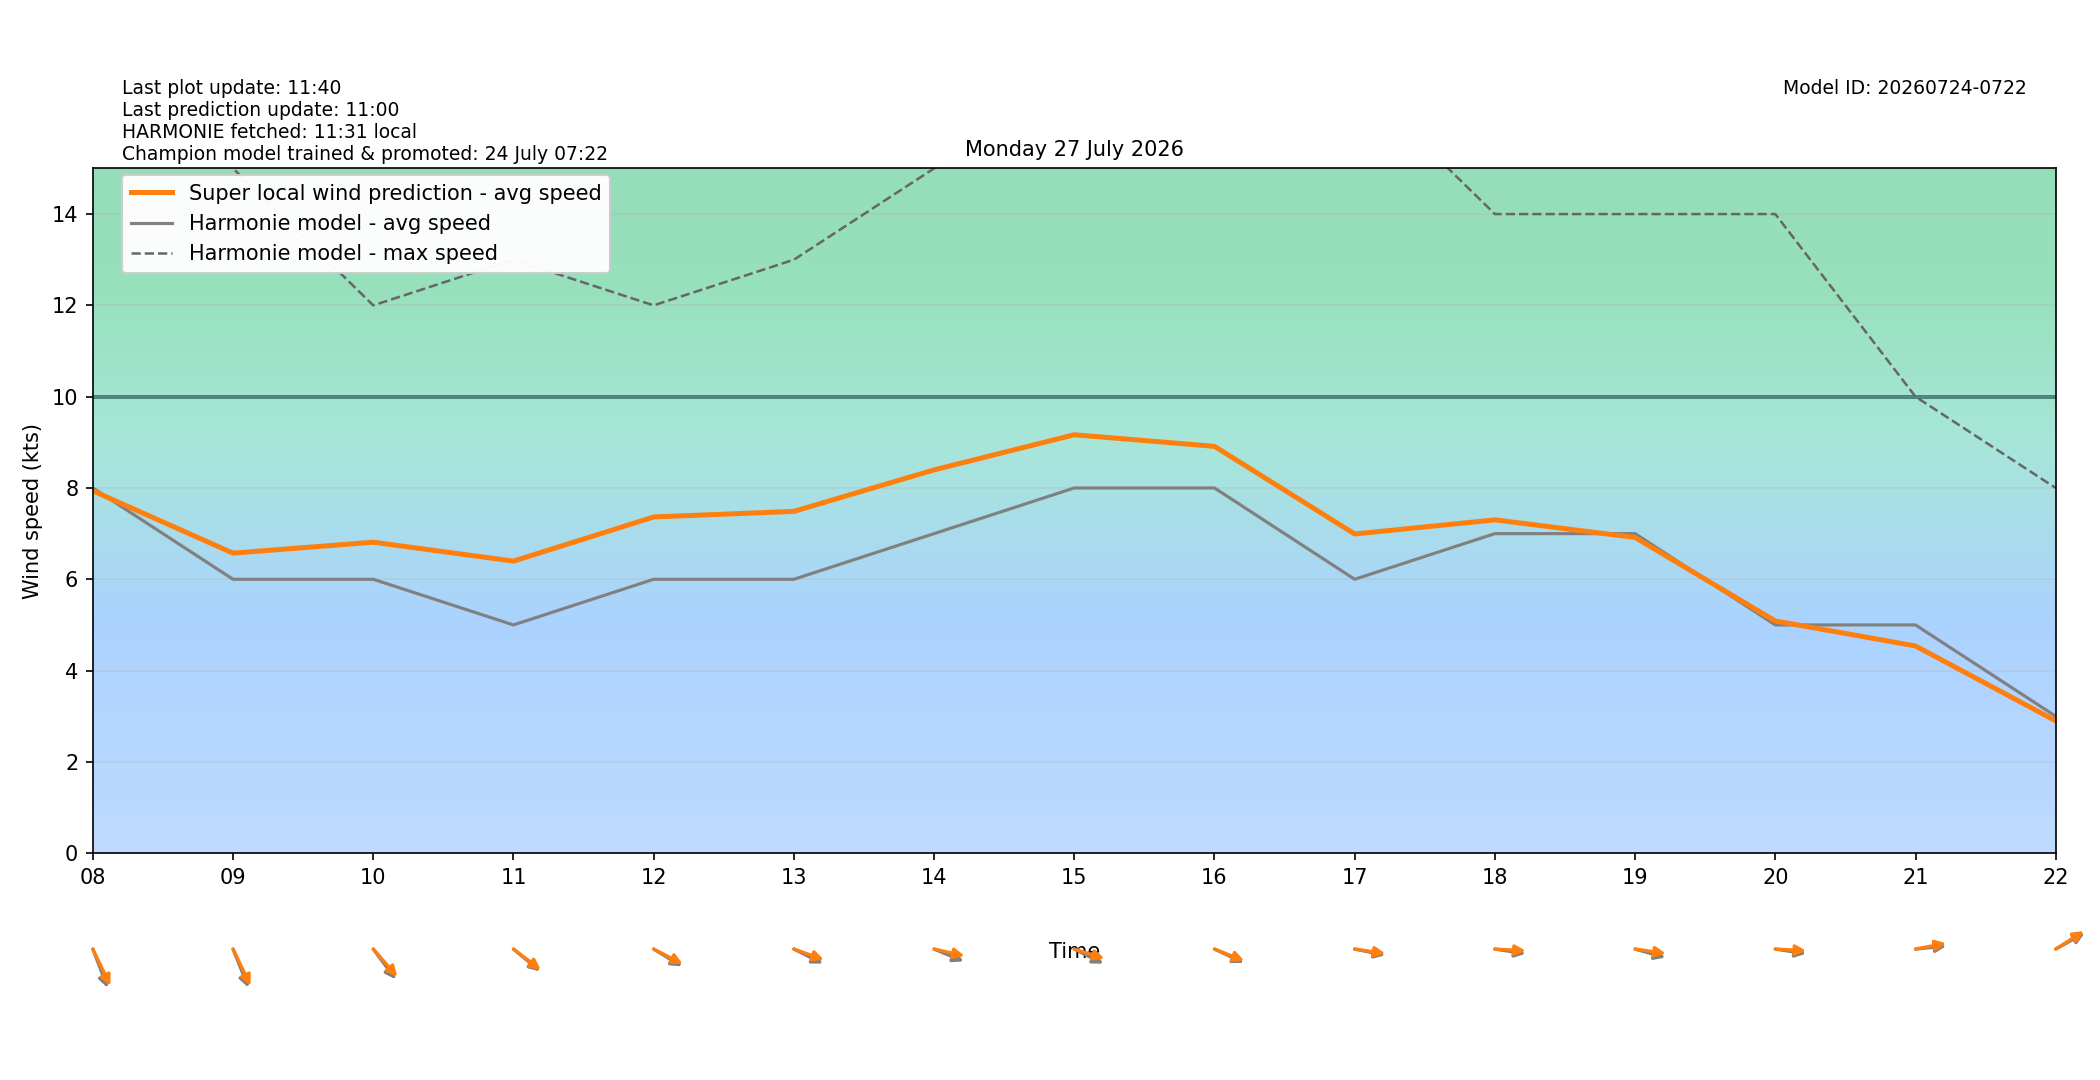

The data file committed next to this chart (first rows):
target_time_utc, target_time_local, hour_utc, hour_local, forecast_wind_speed, forecast_wind_min, forecast_wind_max, lstm_pred_wind_speed, delta_speed_lstm_minus_forecast, forecast_wind_dir_deg, lstm_pred_wind_dir_deg, delta_dir_lstm_minus_forecast
2026-07-26T22:00:00Z, 2026-07-27T00:00:00+0200, 22, 00, 13.0, 13.0, 23.0, 11.6, -1.402, 291.0, 288.5, -2.496
2026-07-26T23:00:00Z, 2026-07-27T01:00:00+0200, 23, 01, 13.0, 13.0, 24.0, 11.57, -1.432, 297.0, 292.6, -4.42
2026-07-27T00:00:00Z, 2026-07-27T02:00:00+0200, 00, 02, 13.0, 13.0, 23.0, 11.43, -1.569, 306.0, 301.3, -4.746
2026-07-27T01:00:00Z, 2026-07-27T03:00:00+0200, 01, 03, 12.0, 12.0, 23.0, 10.66, -1.338, 312.0, 307.3, -4.737
2026-07-27T02:00:00Z, 2026-07-27T04:00:00+0200, 02, 04, 9.0, 9.0, 22.0, 8.298, -0.7018, 311.0, 306.9, -4.135
2026-07-27T03:00:00Z, 2026-07-27T05:00:00+0200, 03, 05, 8.0, 8.0, 17.0, 7.147, -0.8529, 303.0, 299.4, -3.585
2026-07-27T04:00:00Z, 2026-07-27T06:00:00+0200, 04, 06, 8.0, 8.0, 15.0, 7.193, -0.8066, 297.0, 292.1, -4.949
2026-07-27T05:00:00Z, 2026-07-27T07:00:00+0200, 05, 07, 10.0, 10.0, 17.0, 9.219, -0.7813, 301.0, 295.9, -5.15
2026-07-27T06:00:00Z, 2026-07-27T08:00:00+0200, 06, 08, 8.0, 8.0, 18.0, 7.938, -0.06229, 331.0, 325.4, -5.613
2026-07-27T07:00:00Z, 2026-07-27T09:00:00+0200, 07, 09, 6.0, 6.0, 15.0, 6.573, 0.5727, 330.0, 325.5, -4.515
2026-07-27T08:00:00Z, 2026-07-27T10:00:00+0200, 08, 10, 6.0, 6.0, 12.0, 6.812, 0.8122, 313.0, 308.6, -4.433
2026-07-27T09:00:00Z, 2026-07-27T11:00:00+0200, 09, 11, 5.0, 5.0, 13.0, 6.397, 1.397, 300.0, 297.8, -2.238
2026-07-27T10:00:00Z, 2026-07-27T12:00:00+0200, 10, 12, 6.0, 6.0, 12.0, 7.365, 1.365, 293.0, 289.7, -3.285
2026-07-27T11:00:00Z, 2026-07-27T13:00:00+0200, 11, 13, 6.0, 6.0, 13.0, 7.488, 1.488, 289.0, 283.9, -5.143
2026-07-27T12:00:00Z, 2026-07-27T14:00:00+0200, 12, 14, 7.0, 7.0, 15.0, 8.396, 1.396, 286.0, 278.8, -7.206
2026-07-27T13:00:00Z, 2026-07-27T15:00:00+0200, 13, 15, 8.0, 8.0, 17.0, 9.166, 1.166, 289.0, 282.3, -6.653
2026-07-27T14:00:00Z, 2026-07-27T16:00:00+0200, 14, 16, 8.0, 8.0, 17.0, 8.912, 0.9122, 288.0, 285.3, -2.72
2026-07-27T15:00:00Z, 2026-07-27T17:00:00+0200, 15, 17, 6.0, 6.0, 17.0, 6.992, 0.9924, 278.0, 275.8, -2.212
2026-07-27T16:00:00Z, 2026-07-27T18:00:00+0200, 16, 18, 7.0, 7.0, 14.0, 7.302, 0.3018, 276.0, 272.2, -3.775
2026-07-27T17:00:00Z, 2026-07-27T19:00:00+0200, 17, 19, 7.0, 7.0, 14.0, 6.916, -0.08433, 281.0, 275.7, -5.332
2026-07-27T18:00:00Z, 2026-07-27T20:00:00+0200, 18, 20, 5.0, 5.0, 14.0, 5.087, 0.08701, 276.0, 272.2, -3.832
2026-07-27T19:00:00Z, 2026-07-27T21:00:00+0200, 19, 21, 5.0, 5.0, 10.0, 4.54, -0.4604, 266.0, 262.4, -3.589
2026-07-27T20:00:00Z, 2026-07-27T22:00:00+0200, 20, 22, 3.0, 3.0, 8.0, 2.9, -0.1004, 249.0, 246.2, -2.784
2026-07-27T21:00:00Z, 2026-07-27T23:00:00+0200, 21, 23, 4.0, 4.0, 6.0, 3.578, -0.422, 213.0, 209.8, -3.235
